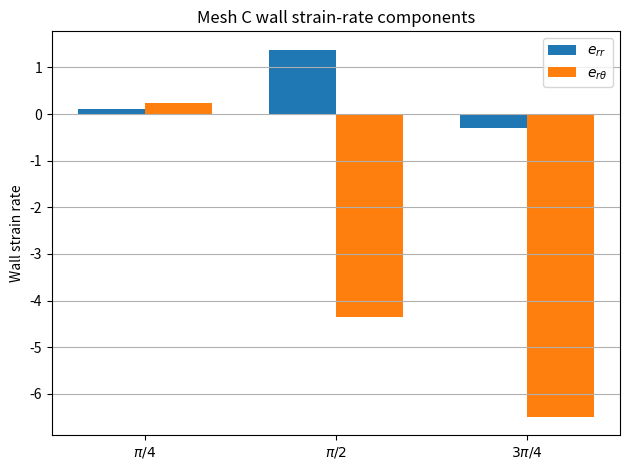

Reproduce this figure in Python.
import matplotlib.pyplot as plt
import numpy as np

angles = [r"$\pi/4$", r"$\pi/2$", r"$3\pi/4$"]
err = [0.111061180781, 1.38040106562, -0.290550652836]
erth = [0.227457786284, -4.35827319509, -6.49592758534]

x = np.arange(len(angles))
w = 0.35

plt.figure()
plt.bar(x - w/2, err, width=w, label=r"$e_{rr}$")
plt.bar(x + w/2, erth, width=w, label=r"$e_{r\theta}$")
plt.xticks(x, angles)
plt.ylabel("Wall strain rate")
plt.title("Mesh C wall strain-rate components")
plt.legend()
plt.grid(True, axis="y")
plt.tight_layout()
plt.savefig("figure_strain_meshC.png", dpi=300)

print("Saved figure_strain_meshC.png")
